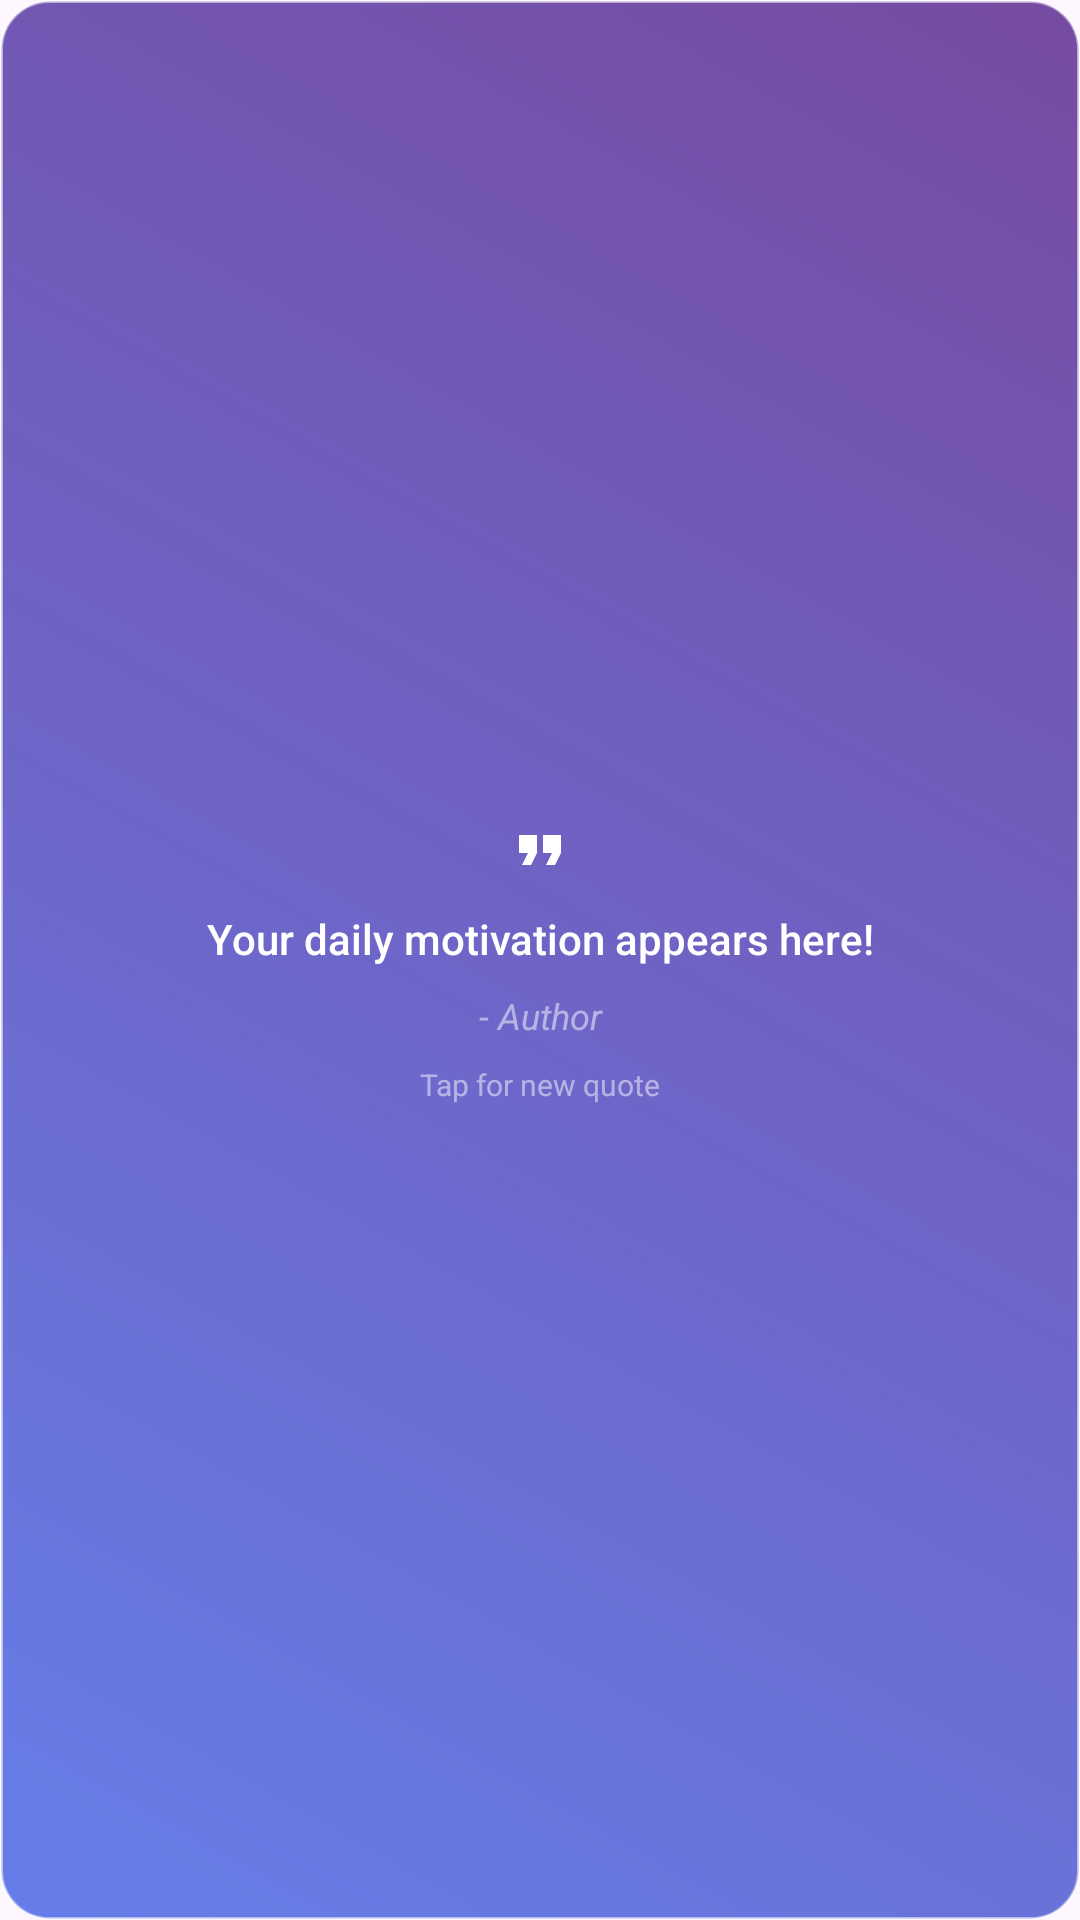

Android layout source for this screen:
<!-- AndroidManifest.xml: application theme Theme.InspireMe -->
<!-- res/layout/quote_widget.xml -->
<?xml version="1.0" encoding="utf-8"?>
<LinearLayout xmlns:android="http://schemas.android.com/apk/res/android"
    android:id="@+id/widget_container"
    android:layout_width="match_parent"
    android:layout_height="match_parent"
    android:orientation="vertical"
    android:background="@drawable/widget_background"
    android:padding="16dp"
    android:gravity="center_vertical">

    <ImageView
        android:layout_width="24dp"
        android:layout_height="24dp"
        android:src="@drawable/ic_quote_small"
        android:layout_gravity="center_horizontal"
        android:layout_marginBottom="8dp"
        android:contentDescription="Quote Icon" />

    <TextView
        android:id="@+id/widget_quote"
        android:layout_width="match_parent"
        android:layout_height="wrap_content"
        android:text="Your daily motivation appears here!"
        android:textSize="14sp"
        android:textColor="@color/white"
        android:gravity="center"
        android:lineSpacingMultiplier="1.3"
        android:layout_marginBottom="8dp"
        android:fontFamily="sans-serif-medium" />

    <TextView
        android:id="@+id/widget_author"
        android:layout_width="match_parent"
        android:layout_height="wrap_content"
        android:text="- Author"
        android:textSize="12sp"
        android:textColor="@color/white_transparent"
        android:gravity="center"
        android:textStyle="italic" />

    <TextView
        android:layout_width="match_parent"
        android:layout_height="wrap_content"
        android:text="Tap for new quote"
        android:textSize="10sp"
        android:textColor="@color/white_transparent"
        android:gravity="center"
        android:layout_marginTop="8dp" />

</LinearLayout>
<!-- resources referenced by this layout -->
<resources>
  <color name="white">#FFFFFFFF</color>
  <color name="white_transparent">#80FFFFFF</color>
  <!-- drawable ic_quote_small (drawable) -->
  <vector xmlns:android="http://schemas.android.com/apk/res/android"
      android:width="24dp"
      android:height="24dp"
      android:viewportWidth="24"
      android:viewportHeight="24">
      <path
          android:fillColor="@color/white"
          android:pathData="M14,17h3l2,-4V7h-6v6h3M6,17h3l2,-4V7H5v6h3" />
  </vector>
  <!-- drawable widget_background (drawable) -->
  <?xml version="1.0" encoding="utf-8"?>
  <shape xmlns:android="http://schemas.android.com/apk/res/android"
      android:shape="rectangle">
      <gradient
          android:startColor="@color/widget_background_start"
          android:endColor="@color/widget_background_end"
          android:angle="45"
          android:type="linear" />
      <corners android:radius="16dp" />
      <stroke
          android:width="1dp"
          android:color="@color/white_transparent" />
  </shape>
  <style name="Theme.InspireMe" parent="Theme.Material3.DayNight">
          
          <item name="colorPrimary">@color/purple_500</item>
          <item name="colorPrimaryVariant">@color/purple_700</item>
          <item name="colorOnPrimary">@color/white</item>
          <item name="colorSecondary">@color/teal_200</item>
          <item name="colorSecondaryVariant">@color/teal_700</item>
          <item name="colorOnSecondary">@color/black</item>
          <item name="android:statusBarColor">@android:color/transparent</item>
          <item name="android:windowLightStatusBar">false</item>
      </style>
  <color name="widget_background_start">#667eea</color>
  <color name="widget_background_end">#764ba2</color>
  <color name="purple_500">#FF6200EE</color>
  <color name="purple_700">#FF3700B3</color>
  <color name="teal_200">#FF03DAC5</color>
  <color name="teal_700">#FF018786</color>
  <color name="black">#FF000000</color>
</resources>
